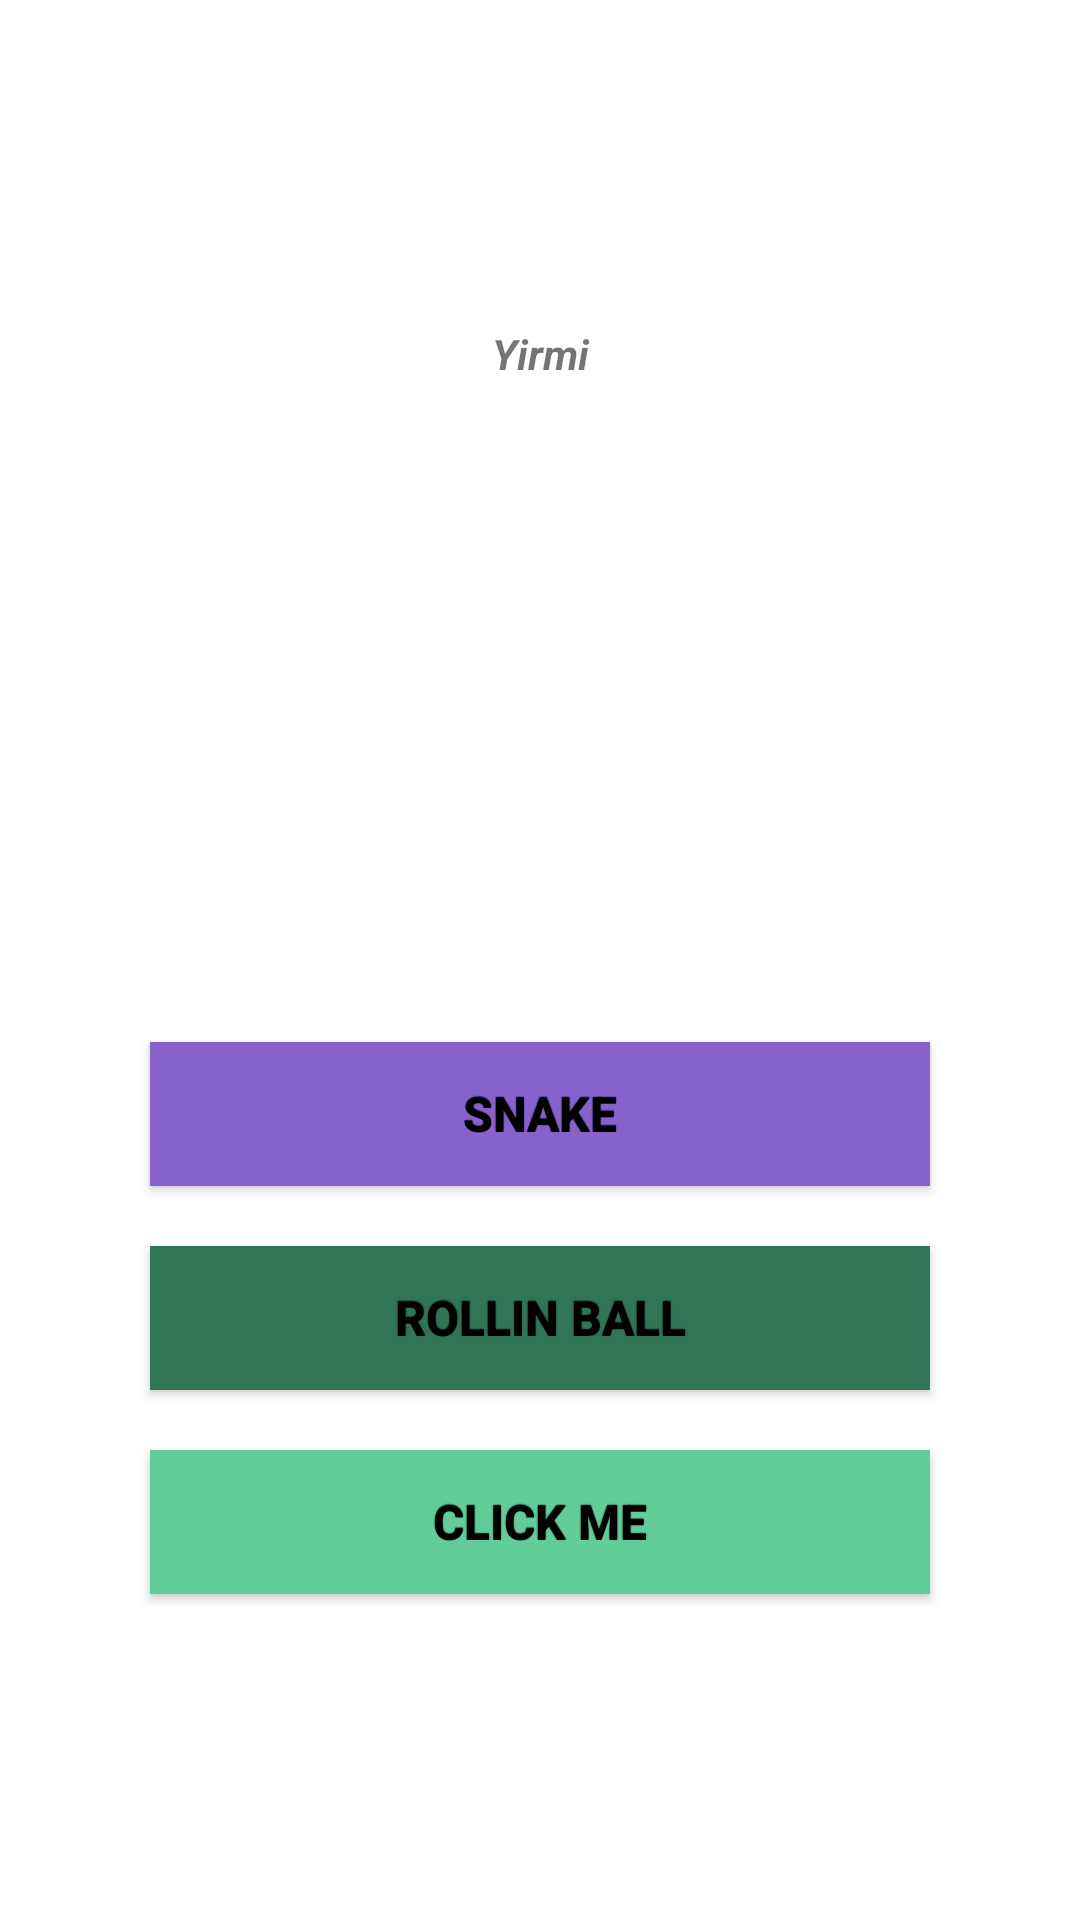

Produce the Android XML layout that renders to this screen, including the resource entries it uses.
<!-- AndroidManifest.xml: application theme Theme.Minigame -->
<!-- res/layout/activity_main.xml -->
<?xml version="1.0" encoding="utf-8"?>
<LinearLayout xmlns:android="http://schemas.android.com/apk/res/android"
    xmlns:tools="http://schemas.android.com/tools"
    android:layout_width="match_parent"
    android:layout_height="match_parent"
    android:orientation="vertical"
    android:gravity="center"
    tools:context=".MainActivity">


    <TextView
        android:id="@+id/textView2"
        android:layout_width="match_parent"
        android:layout_height="wrap_content"
        android:layout_marginBottom="200dip"
        android:gravity="center"
        android:textStyle="normal|bold|italic"
        android:text="@string/Yirmi1" />

    <Button
        android:id="@+id/button3"
        android:layout_width="match_parent"
        android:layout_height="wrap_content"
        android:layout_marginLeft="50dip"
        android:layout_marginTop="20dip"
        android:layout_marginRight="50dip"
        android:background="#8762CC"
        android:text="@string/Snake"
        android:theme="@style/mybuttonstyle"/>

    <Button
        android:id="@+id/button4"
        android:layout_width="match_parent"
        android:layout_height="wrap_content"
        android:layout_marginLeft="50dip"
        android:layout_marginTop="20dip"
        android:layout_marginRight="50dip"
        android:background="#307555"
        android:text="@string/Rollinball"
        android:theme="@style/mybuttonstyle"/>

    <Button
        android:id="@+id/button"
        android:layout_width="match_parent"
        android:layout_height="wrap_content"
        android:layout_marginLeft="50dip"
        android:layout_marginTop="20dip"
        android:layout_marginRight="50dip"
        android:background="#62CC9B"
        android:text="@string/Clickme"
        android:theme="@style/mybuttonstyle"/>

</LinearLayout>
<!-- resources referenced by this layout -->
<resources>
  <string name="Clickme">Click me</string>
  <string name="Rollinball">Rollin ball</string>
  <string name="Snake">Snake</string>
  <string name="Yirmi1">Yirmi</string>
  <style name="mybuttonstyle" parent="@android:style/Widget.Button">
          <item name="android:gravity">center_vertical|center_horizontal</item>
  
          <item name="android:shadowColor">#FF000000</item>
          <item name="android:shadowDx">0</item>
          <item name="android:shadowDy">-1</item>
          <item name="android:shadowRadius">0.2</item>
          <item name="android:textSize">16dip</item>
          <item name="android:textStyle">bold</item>
  
      </style>
  <style name="Theme.Minigame" parent="Theme.MaterialComponents.DayNight.DarkActionBar">
          
          <item name="colorPrimary">@color/purple_500</item>
          <item name="colorPrimaryVariant">@color/purple_700</item>
          <item name="colorOnPrimary">@color/white</item>
          
          <item name="colorSecondary">@color/teal_200</item>
          <item name="colorSecondaryVariant">@color/teal_700</item>
          <item name="colorOnSecondary">@color/black</item>
          
          <item name="android:statusBarColor" tools:targetApi="l">?attr/colorPrimaryVariant</item>
          
      </style>
  <!-- not gathered from this repository: default colours our renderer supplied (Android Studio template values) -->
  <color name="purple_500">#FF6200EE</color>
  <color name="purple_700">#FF3700B3</color>
  <color name="teal_200">#FF03DAC5</color>
  <color name="teal_700">#FF018786</color>
  <color name="black">#FF000000</color>
  <color name="white">#FFFFFFFF</color>
</resources>
